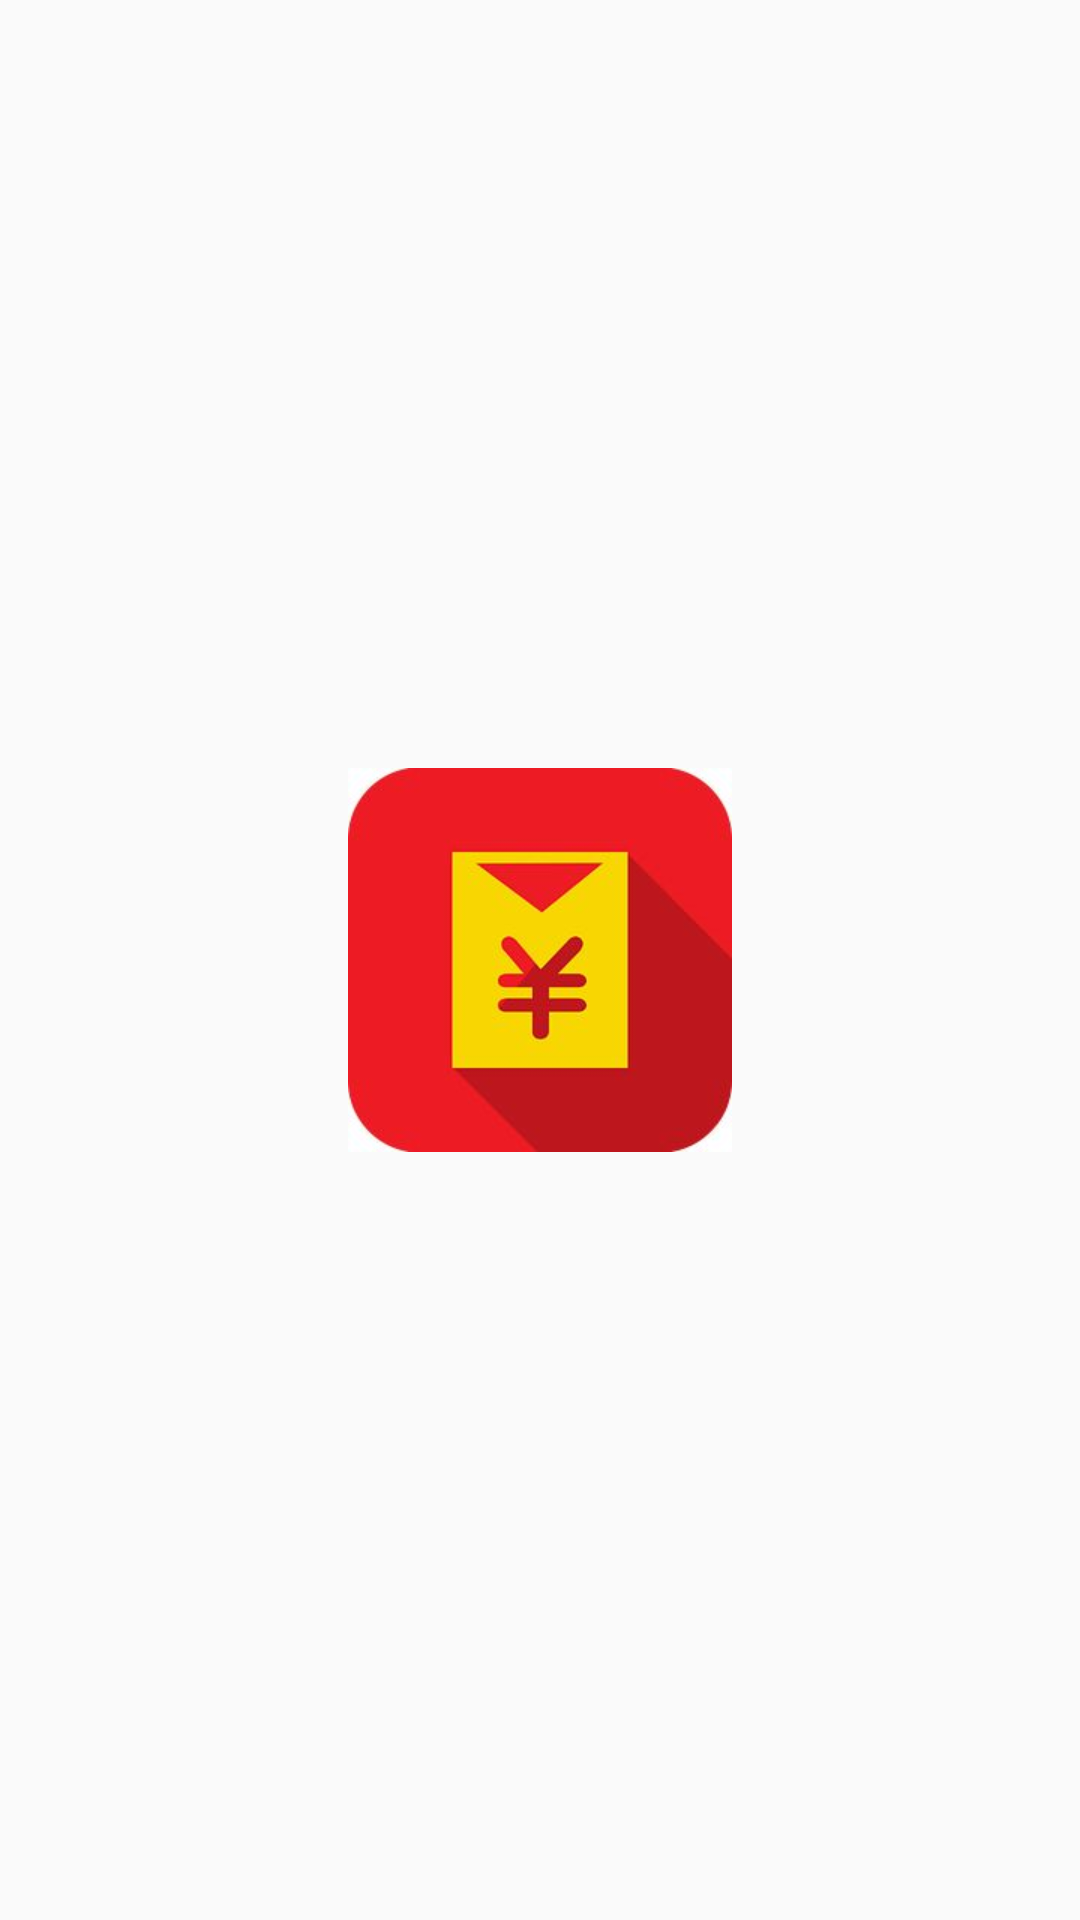

Layout XML and referenced resources for this Android screen:
<!-- AndroidManifest.xml: application theme AppTheme -->
<!-- res/layout/fragment_home.xml -->
<?xml version="1.0" encoding="utf-8"?>

<RelativeLayout xmlns:android="http://schemas.android.com/apk/res/android"
    android:layout_width="match_parent"
    android:layout_height="match_parent"
    android:padding="15dp">

    <ImageView
        android:layout_width="match_parent"
        android:layout_height="wrap_content"
        android:src="@mipmap/app_icon"
        android:layout_centerInParent="true"/>

</RelativeLayout>
<!-- resources referenced by this layout -->
<resources>
  <!-- mipmap app_icon: png bitmap (mipmap-xhdpi, 40739 bytes) -->
  <style name="AppTheme" parent="Theme.AppCompat.Light.NoActionBar">
          <item name="colorPrimary">@color/colorPrimary</item>
          <item name="colorPrimaryDark">@color/colorPrimaryDark</item>
          <item name="colorAccent">@color/colorAccent</item>
      </style>
  <color name="colorPrimary">#34b6ff</color>
  <color name="colorPrimaryDark">#34b6ff</color>
  <color name="colorAccent">#34b6ff</color>
</resources>
